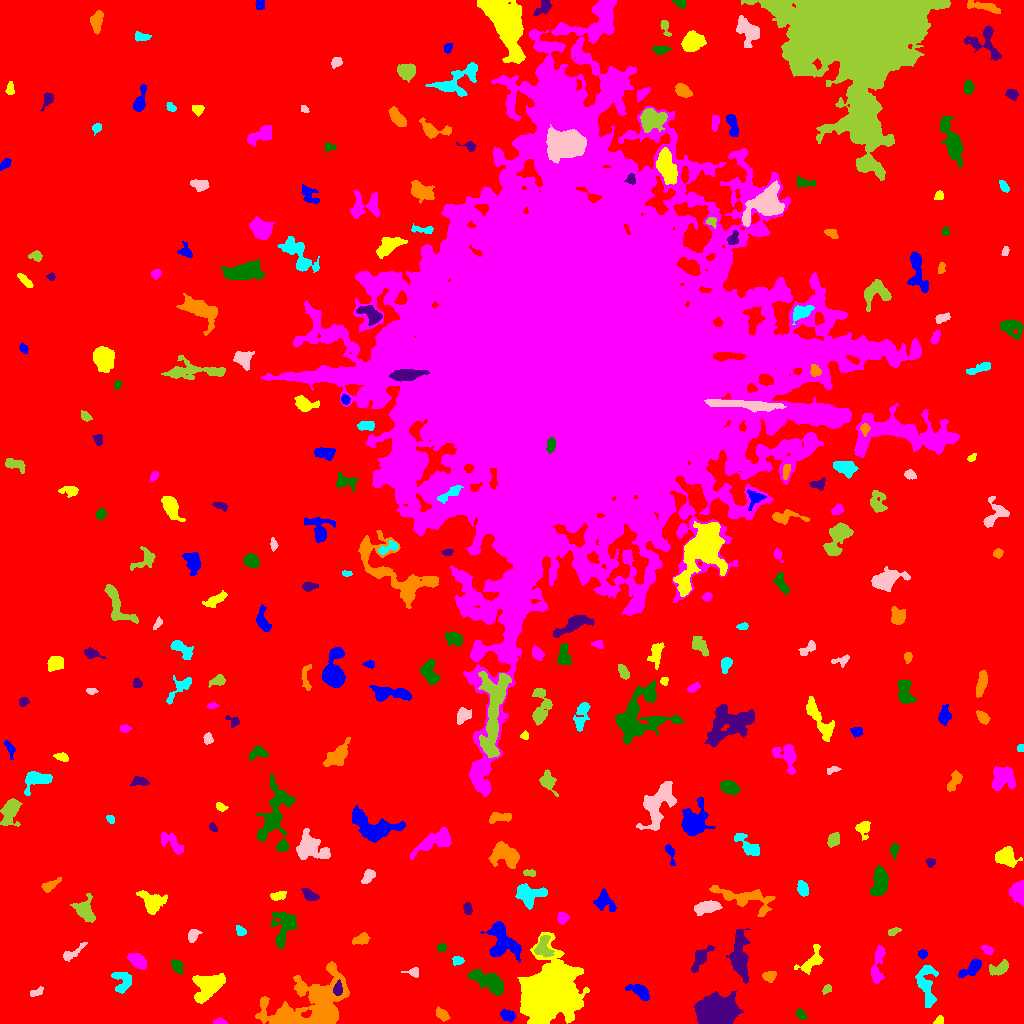

The table this chart was drawn from, first rows:
ID, X, Y, A, B, theta, total_flux, mu_max, mu_median, mu_mean, R_fwhm, R_e, R10, R90, x_start, x_end, y_start, y_end, area, greylevel
0, 514.7, 487.4, 309.4, 298.9, 0.5794, 3050556, 19.0, 3.0, 3.826, 92.05, 249.5, 94.47, 396.2, 0, 1023, 0, 1023, 797385, 3.826
1, 507.3, 8.002, 3.392, 2.367, -0.2864, 842.0, 12.0, 5.0, 5.539, 4.72, 3.613, 1.493, 5.67, 500, 515, 1, 14, 152, 16.54
2, 939.5, 2.814, 2.428, 1.918, 0.334, 274.0, 7.0, 4.0, 3.806, 3.7, 2.764, 1.128, 4.068, 933, 943, 0, 8, 72, 11.81
3, 219.7, 1.501, 3.036, 1.401, -0.01732, 373.0, 12.0, 4.5, 5.181, 3.038, 2.394, 0.9772, 3.909, 213, 227, 0, 6, 72, 13.18
4, 800.8, 8.819, 2.772, 1.88, -1.043, 182.0, 5.0, 2.0, 1.957, 2.877, 2.764, 0.9772, 4.549, 796, 807, 4, 15, 93, 9.957
5, 717.6, 11.04, 8.786, 6.64, 0.1503, 17306, 41.0, 13.0, 14.83, 10.6, 9.491, 3.827, 15.17, 694, 743, 0, 32, 1167, 22.83
6, 442, 8.761, 3.825, 2.189, -0.6681, 373.0, 6.0, 3.0, 2.703, 4.918, 3.613, 1.493, 5.528, 436, 450, 2, 17, 138, 10.7
7, 926.5, 38.17, 12.54, 4.249, -1.501, 956.0, 5.0, 2.0, 1.955, 6.91, 6.676, 2.646, 10.54, 915, 938, 16, 58, 489, 9.955
8, 35.81, 31.01, 3.748, 1.826, 0.3759, 247.0, 5.0, 2.5, 2.573, 3.909, 3.141, 1.128, 4.787, 30, 43, 27, 37, 96, 10.57
9, 827.3, 34.4, 2.571, 1.831, 0.4671, 177.0, 5.0, 3.0, 2.36, 3.478, 2.764, 1.128, 4.146, 822, 831, 29, 39, 75, 10.36
10, 66.43, 26.71, 9.225, 6.155, 0.5648, 1891, 11.0, 4.0, 4.398, 6.507, 6.383, 2.459, 10.19, 53, 86, 8, 43, 430, 11.4
11, 640.8, 30.97, 5.83, 2.698, -0.5564, 836.0, 9.0, 3.0, 3.455, 4.618, 4.334, 1.693, 7.356, 625, 649, 23, 39, 242, 11.45
12, 207.9, 37.63, 8.217, 5.596, 0.7045, 3750, 14.0, 6.0, 6.019, 9.097, 7.736, 2.985, 12.09, 192, 225, 20, 50, 623, 13.02
13, 877.6, 58.45, 11.22, 2.748, 1.415, 608.0, 4.0, 2.0, 1.894, 7.674, 5.528, 2.185, 8.686, 871, 885, 40, 78, 321, 9.894
14, 488.8, 41.33, 10.37, 3.941, -0.5107, 2619, 12.0, 5.0, 4.877, 7.715, 7.442, 2.821, 11.45, 468, 503, 28, 54, 537, 11.88
15, 337.8, 34.27, 3.362, 2.013, 1.432, 439.0, 8.0, 4.0, 3.72, 4.37, 3.241, 1.262, 5.109, 333, 342, 28, 44, 118, 20.72
16, 769.3, 47.27, 3.285, 2.335, 0.06533, 281.0, 4.0, 2.0, 2.113, 5.015, 3.338, 1.493, 5.499, 762, 776, 41, 52, 133, 10.11
17, 122.5, 42.12, 5.924, 4.42, -1.515, 899.0, 8.0, 3.0, 3.154, 6.155, 5.323, 2.111, 8.33, 111, 131, 30, 51, 285, 11.15
18, 413, 51.36, 3.533, 2.176, -0.04239, 231.0, 4.0, 3.0, 2.265, 4.687, 3.241, 1.262, 4.72, 401, 418, 46, 56, 102, 10.26
19, 999.3, 55.07, 5.379, 2.669, 0.4104, 861.0, 9.0, 4.0, 4.081, 5.47, 4.549, 1.784, 6.956, 989, 1008, 48, 64, 211, 13.08
20, 355.3, 57.11, 6.535, 2.617, -1.243, 557.0, 5.0, 3.0, 2.615, 6.077, 4.754, 1.871, 7.136, 345, 361, 43, 68, 213, 12.62
21, 972, 55.18, 6.434, 2.667, 0.6364, 1272, 13.0, 5.0, 5.171, 4.918, 4.687, 1.784, 7.485, 958, 981, 46, 65, 246, 13.17
22, 812.1, 63.01, 8.705, 4.019, 0.8729, 1034, 10.0, 3.0, 3.346, 4.951, 5.412, 1.954, 8.575, 794, 823, 49, 79, 309, 11.35
23, 137, 62.88, 4.805, 2.834, -0.5926, 1320, 12.0, 5.0, 5.455, 6.024, 4.754, 1.954, 7.464, 127, 146, 54, 70, 242, 12.45
24, 177.3, 57.38, 3.168, 2.214, -0.9675, 519.0, 9.0, 3.0, 3.655, 4.146, 3.385, 1.382, 5.323, 171, 183, 49, 64, 142, 13.65
25, 700.9, 66.15, 6.703, 2.784, 0.9763, 1582, 17.0, 4.0, 5.859, 4.37, 4.334, 1.693, 7.632, 691, 714, 51, 78, 270, 12.86
26, 310.6, 17.72, 22.92, 12.84, 0.3871, 14050, 18.0, 5.5, 5.889, 13.3, 14.92, 5.585, 23.6, 255, 349, 0, 62, 2386, 12.89
27, 457.7, 63.09, 2.774, 2.069, -0.1564, 377.0, 8.0, 4.0, 3.968, 3.989, 3.038, 1.128, 4.72, 452, 464, 58, 67, 95, 11.97
28, 71.62, 70.32, 7.794, 2.083, 0.5907, 355.0, 5.0, 2.0, 2.052, 4.442, 3.868, 1.493, 6.18, 63, 87, 62, 81, 173, 10.05
29, 543.1, 75.77, 5.407, 3.962, -1.529, 702.0, 6.0, 3.0, 2.581, 6.628, 5.262, 2.034, 8.019, 534, 554, 66, 88, 272, 14.58
30, 603.1, 75.26, 5.321, 4.36, 0.8585, 1547, 8.0, 4.0, 4.238, 8.649, 6.129, 2.459, 9.236, 592, 614, 65, 87, 365, 12.24
31, 922.3, 69.24, 1.986, 1.934, 1.047, 180.0, 5.0, 2.0, 2.338, 3.29, 2.523, 0.9772, 3.909, 918, 927, 64, 74, 77, 12.34
32, 545.8, 28.92, 11.06, 9.718, 1.065, 105638, 219.0, 10.0, 30.89, 9.657, 10.65, 4.029, 22.1, 517, 589, 0, 91, 3420, 37.89
33, 987.3, 73.86, 3.222, 1.76, -0.4445, 259.0, 5.0, 3.0, 2.785, 3.949, 2.985, 1.262, 4.652, 981, 993, 69, 78, 93, 10.78
34, 441.5, 75.87, 2.027, 1.999, 1.538, 261.0, 7.0, 3.0, 3.527, 3.385, 2.585, 0.9772, 3.989, 437, 446, 72, 80, 74, 13.53
35, 739.9, 64.13, 11.36, 3.975, -1.485, 2415, 10.0, 3.0, 3.681, 8.368, 7.203, 2.877, 12.19, 726, 750, 40, 95, 656, 11.68
36, 361.7, 83.87, 3.973, 2.515, 0.3611, 591.0, 8.0, 3.0, 3.741, 4.886, 3.742, 1.493, 5.917, 352, 370, 79, 91, 158, 13.74
37, 240.7, 92.45, 2.724, 1.95, -0.6979, 198.0, 5.0, 2.0, 2.152, 3.29, 2.877, 1.128, 4.583, 236, 246, 88, 98, 92, 10.15
38, 192.8, 88.57, 3.197, 2.287, 1.024, 424.0, 9.0, 3.0, 3.237, 3.141, 3.29, 1.262, 5.412, 188, 202, 81, 94, 131, 12.24
39, 893.2, 91.94, 3.246, 1.631, 0.3872, 182.0, 4.0, 2.0, 2.141, 4.297, 2.877, 1.128, 4.478, 888, 901, 88, 96, 85, 10.14
40, 981.7, 104, 3.792, 1.733, -0.9002, 260.0, 7.0, 2.0, 2.5, 2.877, 2.985, 0.9772, 4.72, 976, 989, 98, 110, 104, 10.5
41, 502.1, 81.78, 9.981, 6.553, -1.079, 3272, 11.0, 5.0, 4.777, 9.097, 8.137, 3.241, 12.67, 481, 521, 61, 102, 685, 13.78
42, 152, 122.3, 7.329, 5.224, -0.3637, 1094, 6.0, 3.0, 2.715, 8.425, 6.864, 2.585, 10.25, 136, 167, 109, 133, 403, 9.715
43, 562.5, 105.4, 2.431, 2.386, -0.168, 387.0, 7.0, 3.0, 3.308, 4.146, 3.09, 1.262, 4.82, 557, 569, 99, 111, 117, 12.31
44, 285.1, 97.34, 9.385, 5.064, 1.277, 2067, 12.0, 3.0, 3.967, 6.864, 6.155, 2.326, 10.36, 271, 297, 75, 111, 521, 11.97
45, 467.6, 114.8, 3.006, 2.043, -1.427, 437.0, 8.0, 5.0, 4.414, 4.652, 3.29, 1.262, 4.951, 463, 472, 109, 121, 99, 16.41
46, 744.7, 125.2, 17.34, 4.726, -0.2489, 2336, 11.0, 3.0, 3.561, 4.918, 8.292, 3.038, 12.79, 709, 775, 107, 138, 656, 10.56
47, 530.6, 128.2, 8.063, 5.227, 0.1295, 1733, 10.0, 3.0, 3.948, 6.482, 6.58, 2.394, 10.46, 515, 547, 114, 140, 439, 12.95
48, 706.2, 116.2, 6.131, 2.674, 0.2332, 1239, 9.0, 4.0, 4.258, 6.628, 5.202, 2.111, 7.919, 694, 722, 108, 123, 291, 12.26
49, 84.4, 113.5, 6.089, 4.366, -1.065, 1598, 11.0, 4.0, 4.527, 6.05, 5.67, 2.185, 9.115, 70, 95, 101, 130, 353, 11.53
50, 331, 135.2, 7.303, 3.556, -1.048, 1404, 9.0, 4.0, 3.857, 6.933, 6.024, 2.394, 9.15, 321, 343, 121, 149, 364, 11.86
51, 605.4, 121.7, 6.25, 4.094, -0.8007, 813.0, 7.0, 2.0, 2.893, 5.14, 5.262, 1.954, 8.519, 593, 616, 112, 135, 281, 9.893
52, 278.3, 127.5, 4.109, 1.961, 0.249, 417.0, 6.0, 3.0, 3.283, 5.202, 3.656, 1.493, 5.499, 270, 286, 123, 132, 127, 12.28
53, 1019, 132.1, 5.727, 3.512, 1.532, 2182, 22.0, 7.0, 7.877, 4.549, 4.918, 1.784, 7.999, 1009, 1023, 117, 143, 277, 14.88
54, 879.4, 141.7, 7.351, 3.427, 1.439, 1085, 6.0, 3.0, 2.726, 8.311, 6.18, 2.585, 9.541, 870, 888, 128, 158, 398, 10.73
55, 309.3, 128.4, 4.443, 2.393, -0.5303, 515.0, 6.0, 3.0, 3.323, 5.836, 4.029, 1.596, 6.206, 301, 319, 123, 135, 155, 13.32
56, 50.38, 138.2, 5.333, 2.139, 0.5439, 475.0, 6.0, 3.0, 3.065, 5.585, 4.068, 1.493, 6.283, 41, 61, 131, 146, 155, 10.06
57, 802.6, 134.6, 3.56, 2.24, -1.321, 841.0, 12.0, 5.0, 5.426, 4.754, 3.613, 1.493, 5.698, 797, 808, 127, 143, 155, 13.43
58, 368.8, 147.8, 3.408, 2.241, 0.8596, 492.0, 9.0, 3.0, 3.302, 3.785, 3.338, 1.262, 5.528, 361, 375, 140, 154, 149, 12.3
59, 529.2, 150.6, 3.378, 1.652, -0.1211, 199.0, 6.0, 2.0, 2.427, 3.432, 2.877, 0.9772, 4.37, 523, 535, 147, 154, 82, 11.43
... 237 more rows
